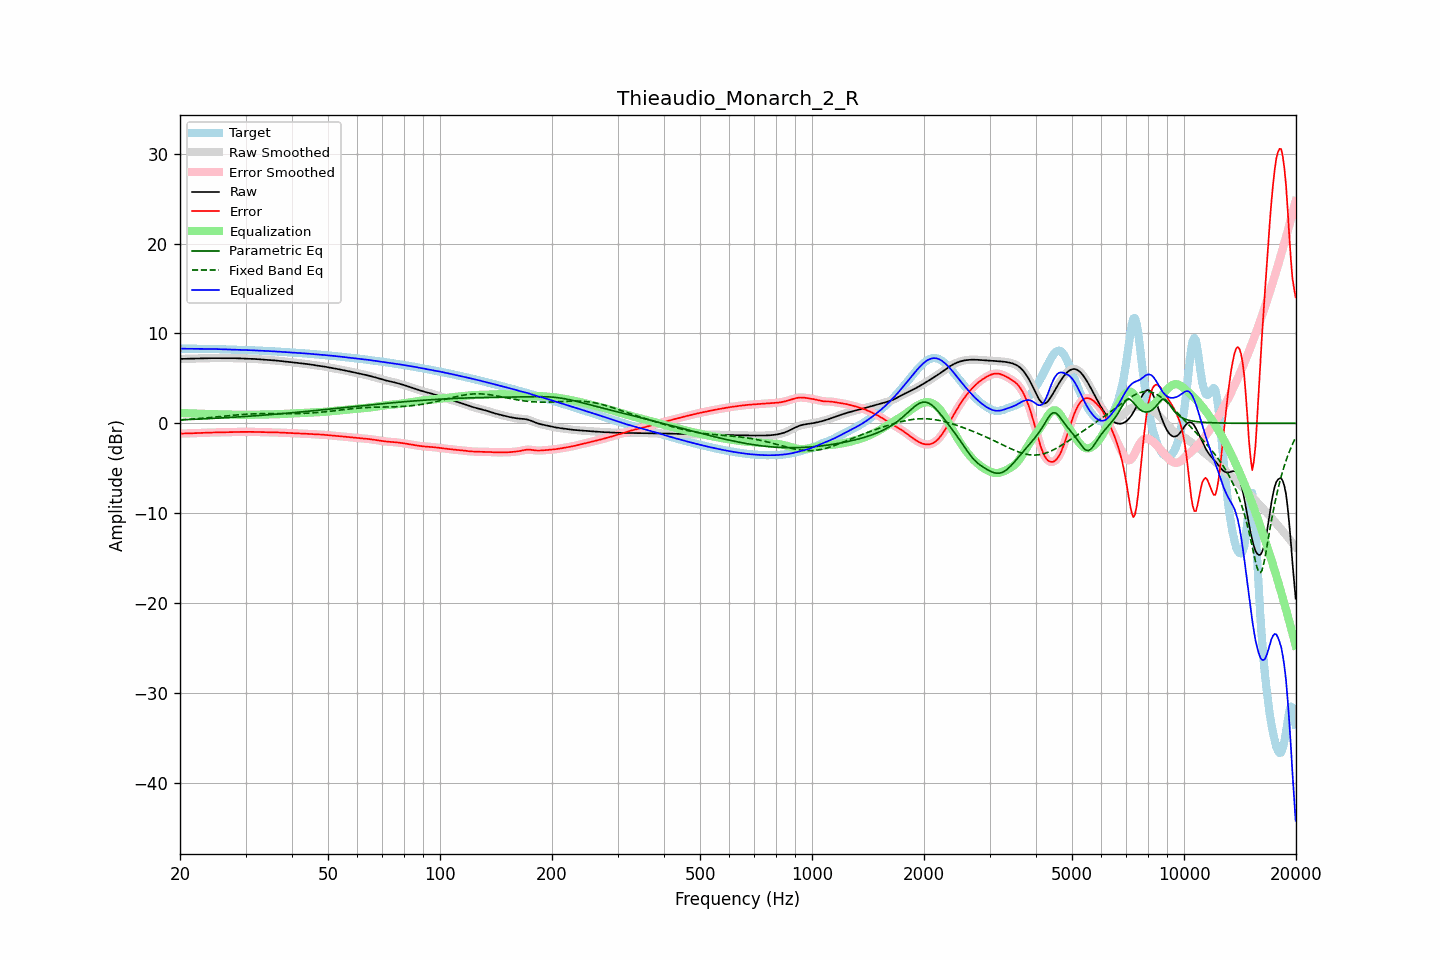

The data file committed next to this chart (first rows):
frequency, raw, error, smoothed, error_smoothed, equalization, parametric_eq, fixed_band_eq, equalized_raw, equalized_smoothed, target
20.00, 7.16, -1.14, 7.16, -1.14, 1.15, 0.38, 0.38, 8.31, 8.31, 8.30
20.20, 7.16, -1.14, 7.16, -1.14, 1.14, 0.39, 0.39, 8.31, 8.31, 8.30
20.40, 7.17, -1.14, 7.17, -1.14, 1.14, 0.40, 0.40, 8.30, 8.30, 8.31
20.61, 7.17, -1.14, 7.17, -1.13, 1.13, 0.40, 0.41, 8.30, 8.30, 8.31
20.81, 7.18, -1.13, 7.18, -1.13, 1.13, 0.41, 0.43, 8.30, 8.30, 8.31
21.02, 7.19, -1.12, 7.18, -1.12, 1.12, 0.42, 0.44, 8.30, 8.30, 8.30
21.23, 7.19, -1.11, 7.19, -1.11, 1.11, 0.42, 0.45, 8.30, 8.30, 8.30
21.44, 7.20, -1.11, 7.20, -1.11, 1.11, 0.43, 0.46, 8.30, 8.30, 8.30
21.66, 7.20, -1.10, 7.20, -1.10, 1.10, 0.44, 0.48, 8.30, 8.30, 8.30
21.87, 7.21, -1.09, 7.21, -1.09, 1.09, 0.45, 0.49, 8.30, 8.30, 8.30
22.09, 7.21, -1.08, 7.21, -1.08, 1.08, 0.46, 0.50, 8.29, 8.29, 8.29
22.31, 7.22, -1.08, 7.22, -1.08, 1.08, 0.46, 0.52, 8.29, 8.29, 8.29
22.54, 7.22, -1.07, 7.22, -1.07, 1.07, 0.47, 0.53, 8.29, 8.29, 8.29
22.76, 7.22, -1.06, 7.22, -1.06, 1.06, 0.48, 0.55, 8.29, 8.29, 8.29
22.99, 7.23, -1.06, 7.23, -1.06, 1.06, 0.49, 0.56, 8.28, 8.28, 8.28
23.22, 7.23, -1.05, 7.23, -1.05, 1.05, 0.50, 0.58, 8.28, 8.28, 8.28
23.45, 7.24, -1.04, 7.24, -1.04, 1.04, 0.51, 0.60, 8.28, 8.28, 8.28
23.69, 7.24, -1.04, 7.24, -1.04, 1.04, 0.51, 0.61, 8.28, 8.28, 8.28
23.92, 7.25, -1.03, 7.25, -1.03, 1.03, 0.52, 0.63, 8.28, 8.28, 8.28
24.16, 7.25, -1.03, 7.25, -1.03, 1.03, 0.53, 0.65, 8.28, 8.28, 8.28
24.40, 7.25, -1.02, 7.25, -1.02, 1.02, 0.54, 0.66, 8.27, 8.27, 8.27
24.65, 7.25, -1.02, 7.25, -1.02, 1.02, 0.55, 0.68, 8.27, 8.27, 8.27
24.89, 7.25, -1.01, 7.25, -1.01, 1.01, 0.56, 0.70, 8.26, 8.26, 8.26
25.14, 7.25, -1.01, 7.25, -1.01, 1.01, 0.57, 0.72, 8.26, 8.26, 8.26
25.39, 7.25, -1.00, 7.25, -1.00, 1.00, 0.58, 0.73, 8.25, 8.25, 8.25
25.65, 7.25, -1.00, 7.25, -1.00, 1.00, 0.59, 0.75, 8.25, 8.25, 8.25
25.91, 7.25, -0.99, 7.25, -0.99, 0.99, 0.60, 0.77, 8.24, 8.24, 8.24
26.16, 7.25, -0.99, 7.25, -0.99, 0.99, 0.61, 0.79, 8.24, 8.24, 8.24
26.43, 7.25, -0.98, 7.25, -0.98, 0.98, 0.62, 0.81, 8.24, 8.23, 8.24
26.69, 7.26, -0.98, 7.26, -0.98, 0.98, 0.63, 0.82, 8.23, 8.23, 8.23
26.96, 7.26, -0.97, 7.26, -0.97, 0.97, 0.64, 0.84, 8.23, 8.23, 8.23
27.23, 7.26, -0.97, 7.26, -0.96, 0.97, 0.65, 0.86, 8.22, 8.22, 8.22
27.50, 7.25, -0.96, 7.25, -0.96, 0.96, 0.66, 0.88, 8.22, 8.22, 8.21
27.77, 7.25, -0.96, 7.25, -0.96, 0.96, 0.67, 0.89, 8.21, 8.21, 8.21
28.05, 7.24, -0.96, 7.24, -0.96, 0.96, 0.69, 0.91, 8.20, 8.20, 8.20
28.33, 7.24, -0.96, 7.24, -0.96, 0.96, 0.70, 0.93, 8.19, 8.19, 8.19
28.62, 7.23, -0.96, 7.23, -0.96, 0.95, 0.71, 0.94, 8.19, 8.19, 8.19
28.90, 7.23, -0.96, 7.23, -0.96, 0.95, 0.72, 0.96, 8.18, 8.18, 8.18
29.19, 7.22, -0.95, 7.22, -0.95, 0.95, 0.73, 0.97, 8.17, 8.17, 8.18
29.48, 7.22, -0.95, 7.22, -0.95, 0.95, 0.74, 0.99, 8.17, 8.17, 8.17
29.78, 7.22, -0.95, 7.22, -0.95, 0.95, 0.75, 1.00, 8.16, 8.16, 8.16
30.08, 7.21, -0.95, 7.21, -0.95, 0.95, 0.77, 1.01, 8.16, 8.16, 8.16
30.38, 7.21, -0.94, 7.21, -0.94, 0.95, 0.78, 1.02, 8.15, 8.15, 8.15
30.68, 7.20, -0.94, 7.20, -0.94, 0.95, 0.79, 1.03, 8.14, 8.14, 8.14
30.99, 7.19, -0.95, 7.19, -0.95, 0.95, 0.80, 1.04, 8.14, 8.14, 8.13
31.30, 7.18, -0.95, 7.18, -0.95, 0.95, 0.82, 1.05, 8.13, 8.13, 8.13
31.61, 7.17, -0.95, 7.17, -0.95, 0.95, 0.83, 1.05, 8.12, 8.12, 8.12
31.93, 7.15, -0.96, 7.15, -0.96, 0.96, 0.84, 1.06, 8.11, 8.11, 8.11
32.24, 7.14, -0.96, 7.14, -0.96, 0.96, 0.86, 1.06, 8.10, 8.10, 8.10
32.57, 7.13, -0.97, 7.13, -0.97, 0.97, 0.87, 1.07, 8.09, 8.09, 8.10
32.89, 7.11, -0.97, 7.11, -0.97, 0.97, 0.88, 1.07, 8.09, 8.09, 8.09
33.22, 7.10, -0.98, 7.10, -0.98, 0.98, 0.90, 1.07, 8.08, 8.08, 8.08
33.55, 7.09, -0.98, 7.09, -0.98, 0.98, 0.91, 1.08, 8.07, 8.07, 8.07
33.89, 7.08, -0.98, 7.08, -0.98, 0.98, 0.92, 1.08, 8.06, 8.06, 8.06
34.23, 7.06, -0.99, 7.06, -0.99, 0.98, 0.94, 1.08, 8.05, 8.05, 8.05
34.57, 7.05, -0.99, 7.05, -0.99, 0.99, 0.95, 1.08, 8.04, 8.04, 8.04
34.92, 7.04, -0.99, 7.04, -0.99, 0.99, 0.97, 1.08, 8.03, 8.03, 8.03
35.27, 7.03, -0.99, 7.03, -0.99, 0.99, 0.98, 1.08, 8.02, 8.02, 8.02
35.62, 7.01, -1.00, 7.01, -1.00, 1.00, 1.00, 1.08, 8.01, 8.01, 8.01
35.97, 7.00, -1.00, 7.00, -1.00, 1.00, 1.01, 1.07, 8.00, 8.00, 8.00
... 635 more rows
